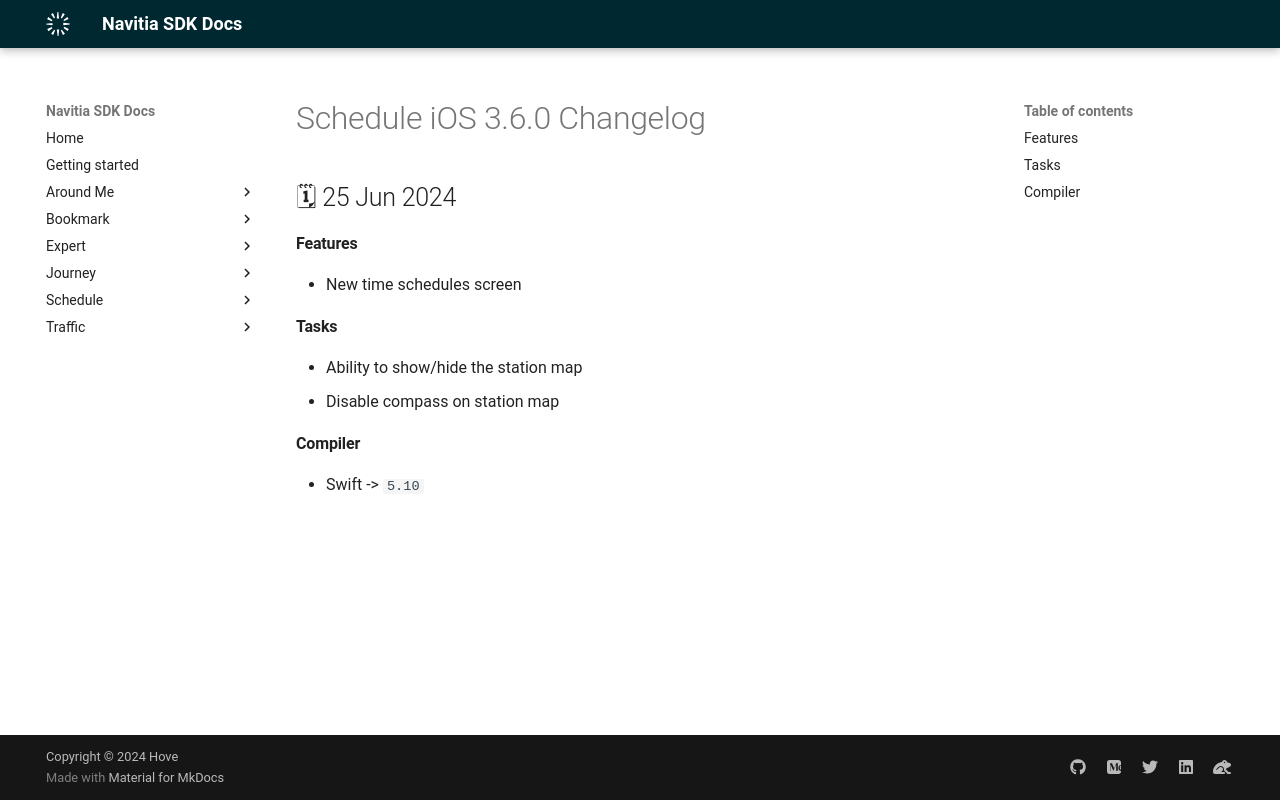

repository: hove-io/navitia_sdk_docs · page: schedule/ios/releases/3.6.0/index.html · generator: mkdocs

---
title: Schedule iOS 3.6.0 - Changelog - Navitia SDK Docs
---

# Schedule iOS 3.6.0 Changelog

<h2>🗓 25 Jun 2024</h2>

#### Features
- New time schedules screen

#### Tasks
- Ability to show/hide the station map
- Disable compass on station map

#### Compiler
-  Swift -> `5.10`
